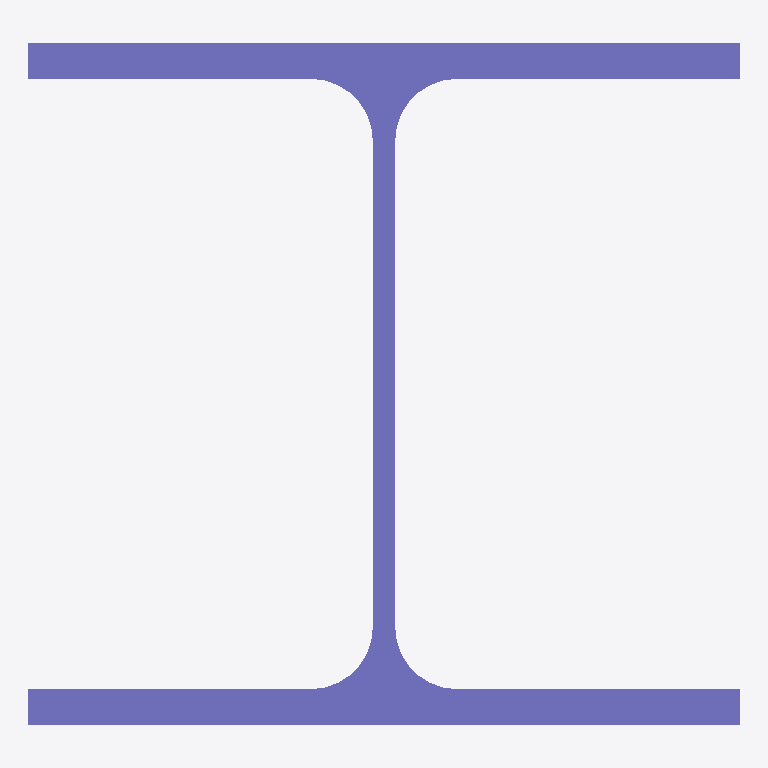
Plan cut of the same IFC building model at storey 'Undefined' (level 0.00 m, cut at 1.40 m), seen from above with north up, elements coloured by IFC class: 1 column (violet). No cut surface shows.
Extent 0.2 m × 0.2 m × 12.0 m (x, y, z). Storeys (1): Undefined at 0.00 m. Elements (1): 1 IfcColumn.

HEADER;
FILE_DESCRIPTION(('ViewDefinition[AISC_Steel_Detailing]','Option [BaseQuantities:Off]','Option [GridExport:On]','Option [Assemblies:Off]','Option [Bolts:On]','Option [Rebars:On]','Option [PourObjects:Off]','Option [Welds:On]','Option [SurfaceTreatments:On]','Option [LocationBy:0]','Option [ViewColors:Off]','Option [SectionedSpine:Off]','[2 more]'),'2;1');
FILE_NAME('c_24_Qty_1.ifc','2026-05-16T11:52:59',('GIOVANNIPC\\gcorrea'),('Structural Designer'),'IFC Database version: Work','Tekla Structures 2020 Service Pack 5, IFC Export','');
FILE_SCHEMA(('IFC2X3'));
ENDSEC;
DATA;
#37=IFCPROJECT('2G7ZFDNE16yBDU14FA92Me',#5,'Proyecto',$,$,$,$,(#11),#36);
#39=IFCSITE('2xvEzEinjBTea80yOTcujY',#5,'Obra',$,$,#38,$,$,.ELEMENT.,$,$,$,$,$);
#41=IFCBUILDING('3GVzd1wn9EGxXClS1anftt',#5,'Undefined',$,$,#40,$,$,.ELEMENT.,$,$,$);
#43=IFCBUILDINGSTOREY('29hdEUCErFze9E_VIAceOd',#5,'Undefined',$,$,#42,$,$,.ELEMENT.,0.0);
#58=IFCCOLUMN('3NRVXmPln4hA0qZfxg_PRZ',#44,'COLUMN','HEA240','HEA240',#47,#57,'IDd76df870-66fc-44ac-a034-8e9eeaf996e3');
ENDSEC;
